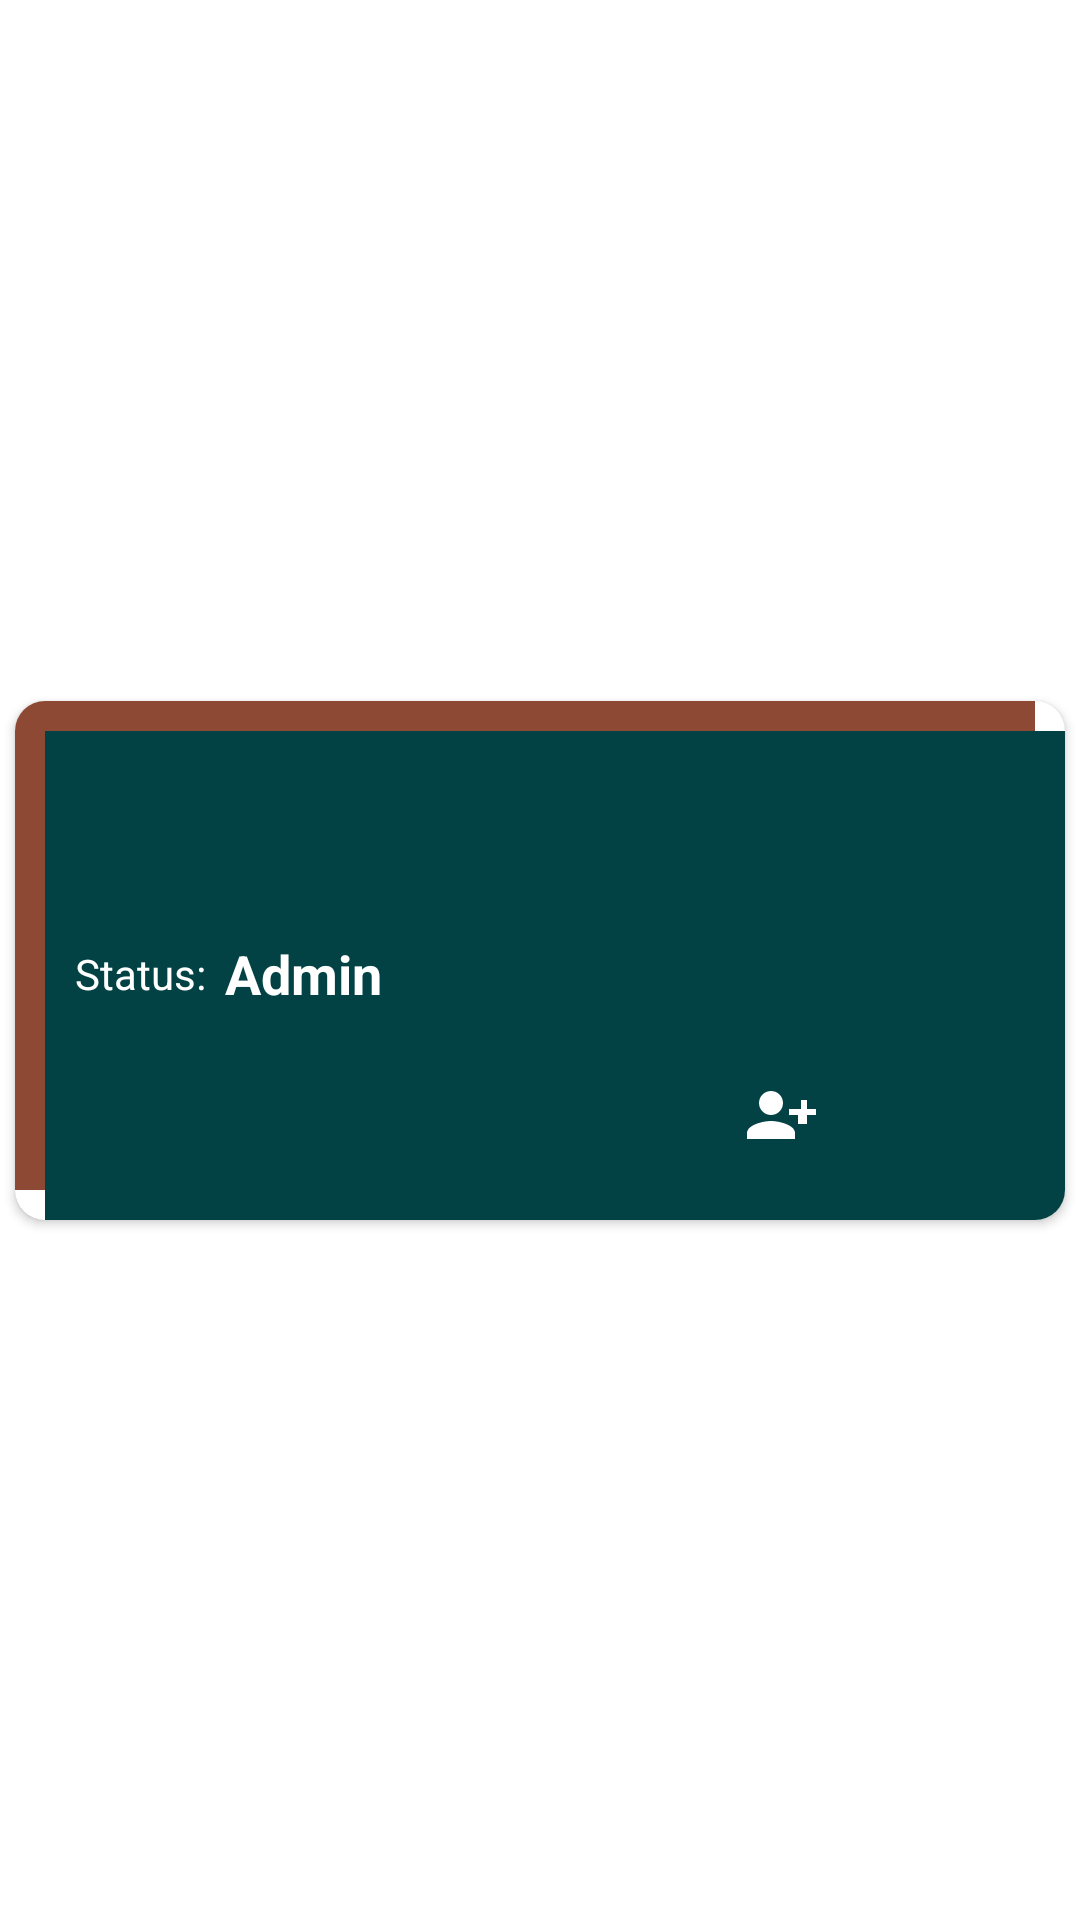

Produce the Android XML layout that renders to this screen, including the resource entries it uses.
<!-- AndroidManifest.xml: application theme Theme.VenomResourceCenter -->
<!-- res/layout/layout_user_details.xml -->
<?xml version="1.0" encoding="utf-8"?>
<androidx.constraintlayout.widget.ConstraintLayout
    xmlns:android="http://schemas.android.com/apk/res/android"
    xmlns:app="http://schemas.android.com/apk/res-auto"
    xmlns:tools="http://schemas.android.com/tools"
    android:id="@+id/constraint"
    android:layout_gravity="center"
    android:background="@android:color/transparent"
    android:layout_width="match_parent"
    android:layout_height="wrap_content">

    <androidx.cardview.widget.CardView
        android:id="@+id/cardview"
        android:layout_width="match_parent"
        android:layout_height="wrap_content"
        android:elevation="5dp"
        app:cardUseCompatPadding="true"

        app:layout_constraintBottom_toBottomOf="parent"
        app:layout_constraintEnd_toEndOf="parent"
        app:layout_constraintStart_toStartOf="parent"
        app:layout_constraintTop_toTopOf="parent"
        app:cardCornerRadius="10dp"
        tools:ignore="MissingConstraints">

        <androidx.constraintlayout.widget.ConstraintLayout
            android:layout_width="match_parent"
            android:layout_height="wrap_content"
            android:background="@drawable/curbe_toolbar_top_reverse"

            android:paddingVertical="@dimen/dimen_10"
            android:paddingHorizontal="@dimen/dimen_20"
            >
            <TextView
                android:id="@+id/text_user_name"
                android:layout_width="match_parent"
                android:layout_height="wrap_content"
                android:textColor="@color/white"
                android:textSize="@dimen/dimen_20"
                android:textStyle="bold"

                android:paddingVertical="@dimen/dimen_5"

                app:layout_constraintTop_toTopOf="parent"
                app:layout_constraintStart_toStartOf="parent"
                app:layout_constraintEnd_toEndOf="parent"

                />

            <TextView
                android:id="@+id/text_user_phn"
                android:layout_width="match_parent"
                android:layout_height="wrap_content"
                android:textColor="@color/white"
                android:textSize="@dimen/dimen_16"
                android:paddingHorizontal="@dimen/dimen_15"

                app:layout_constraintTop_toBottomOf="@+id/text_user_name"
                app:layout_constraintStart_toStartOf="parent"
                app:layout_constraintEnd_toEndOf="parent"
                />

            <LinearLayout
                android:id="@+id/linear_sts"
                android:layout_width="match_parent"
                android:layout_height="wrap_content"
                android:orientation="horizontal"
                android:paddingVertical="@dimen/dimen_10"
                app:layout_constraintTop_toBottomOf="@+id/text_user_phn"
                app:layout_constraintStart_toStartOf="parent"
                app:layout_constraintEnd_toEndOf="parent"
                >
                <TextView
                    android:id="@+id/text_user_sts_title"
                    android:layout_width="@dimen/dimen_50"
                    android:layout_height="match_parent"
                    android:text="@string/status"
                    android:textColor="@color/white"
                    android:textSize="@dimen/dimen_14"
                    android:gravity="center|start"
                    android:contentDescription="@string/todo"
                    />
                <TextView
                    android:id="@+id/text_user_sts"
                    android:layout_width="0dp"
                    android:layout_height="match_parent"
                    android:text="@string/admin"
                    android:gravity="center|start"
                    android:layout_weight="1"
                    android:textSize="@dimen/dimen_18"
                    android:textStyle="bold"
                    android:textColor="@color/white"


                    />
            </LinearLayout>

            <LinearLayout
                android:id="@+id/linear_acc"
                android:layout_width="match_parent"
                android:layout_height="wrap_content"
                android:orientation="horizontal"
                android:gravity="end"

                app:layout_constraintTop_toBottomOf="@+id/linear_sts"
                app:layout_constraintStart_toStartOf="parent"
                app:layout_constraintEnd_toEndOf="parent"
                >
                <ImageButton
                    android:id="@+id/img_access"
                    android:layout_width="@dimen/dimen_50"
                    android:layout_height="@dimen/dimen_50"
                    android:src="@drawable/ic_person_add"
                    android:background="@android:color/transparent"
                    android:contentDescription="@string/todo" />
                <ImageButton
                    android:id="@+id/img_del"
                    android:layout_width="@dimen/dimen_50"
                    android:layout_height="@dimen/dimen_50"

                    android:src="@drawable/ic_delete"
                    android:background="@android:color/transparent"

                    android:contentDescription="@string/todo" />


            </LinearLayout>




        </androidx.constraintlayout.widget.ConstraintLayout>


    </androidx.cardview.widget.CardView>
</androidx.constraintlayout.widget.ConstraintLayout>
<!-- resources referenced by this layout -->
<resources>
  <color name="white">#FFFFFFFF</color>
  <dimen name="dimen_10">10sp</dimen>
  <dimen name="dimen_14">14sp</dimen>
  <dimen name="dimen_15">15sp</dimen>
  <dimen name="dimen_16">16sp</dimen>
  <dimen name="dimen_18">18sp</dimen>
  <dimen name="dimen_20">20sp</dimen>
  <dimen name="dimen_5">5sp</dimen>
  <dimen name="dimen_50">50sp</dimen>
  <!-- drawable curbe_toolbar_top_reverse (drawable) -->
  <?xml version="1.0" encoding="utf-8"?>
  <layer-list xmlns:android="http://schemas.android.com/apk/res/android">
  
      <item
          android:bottom="10dp"
          android:left="0dp"
          android:right="10dp"
          android:top="0dp">
          <shape android:shape="rectangle">
              <solid android:color="#8E4935" />
          </shape>
      </item>
  
  
      <item
          android:bottom="0dp"
          android:left="10dp"
          android:right="0dp"
          android:top="10dp">
          <shape android:shape="rectangle">
              <solid android:color="@color/bright_green" />
          </shape>
      </item>
  </layer-list>
  <!-- drawable ic_person_add (drawable) -->
  <vector xmlns:android="http://schemas.android.com/apk/res/android"
      android:width="24dp"
      android:height="24dp"
      android:viewportWidth="24"
      android:viewportHeight="24"
      android:tint="@android:color/white">
    <path
        android:fillColor="@android:color/white"
        android:pathData="M13,8c0,-2.21 -1.79,-4 -4,-4S5,5.79 5,8s1.79,4 4,4S13,10.21 13,8zM15,10v2h3v3h3v-3h3v-2h-3V7h-2v3H15zM1,18v2h16v-2c0,-2.66 -5.33,-4 -8,-4S1,15.34 1,18z"/>
  </vector>
  <string name="admin">Admin</string>
  <string name="status">Status:</string>
  <string name="todo">TODO</string>
  <style name="Theme.VenomResourceCenter" parent="Theme.MaterialComponents.DayNight.NoActionBar">
          
          <item name="colorPrimary">@color/holo_green</item>
          <item name="colorPrimaryVariant">@color/bright_green</item>
          <item name="colorOnPrimary">@color/white</item>
          
          <item name="colorSecondary">@color/bright_green</item>
          <item name="colorSecondaryVariant">@color/holo_green</item>
          <item name="colorOnSecondary">@color/black</item>
          
          <item name="android:statusBarColor">?attr/colorPrimaryVariant</item>
          
          <item name="android:textColor">@color/black</item>
      </style>
  <color name="bright_green">#034244</color>
  <color name="holo_green">#883b25</color>
  <color name="black">#FF000000</color>
</resources>
